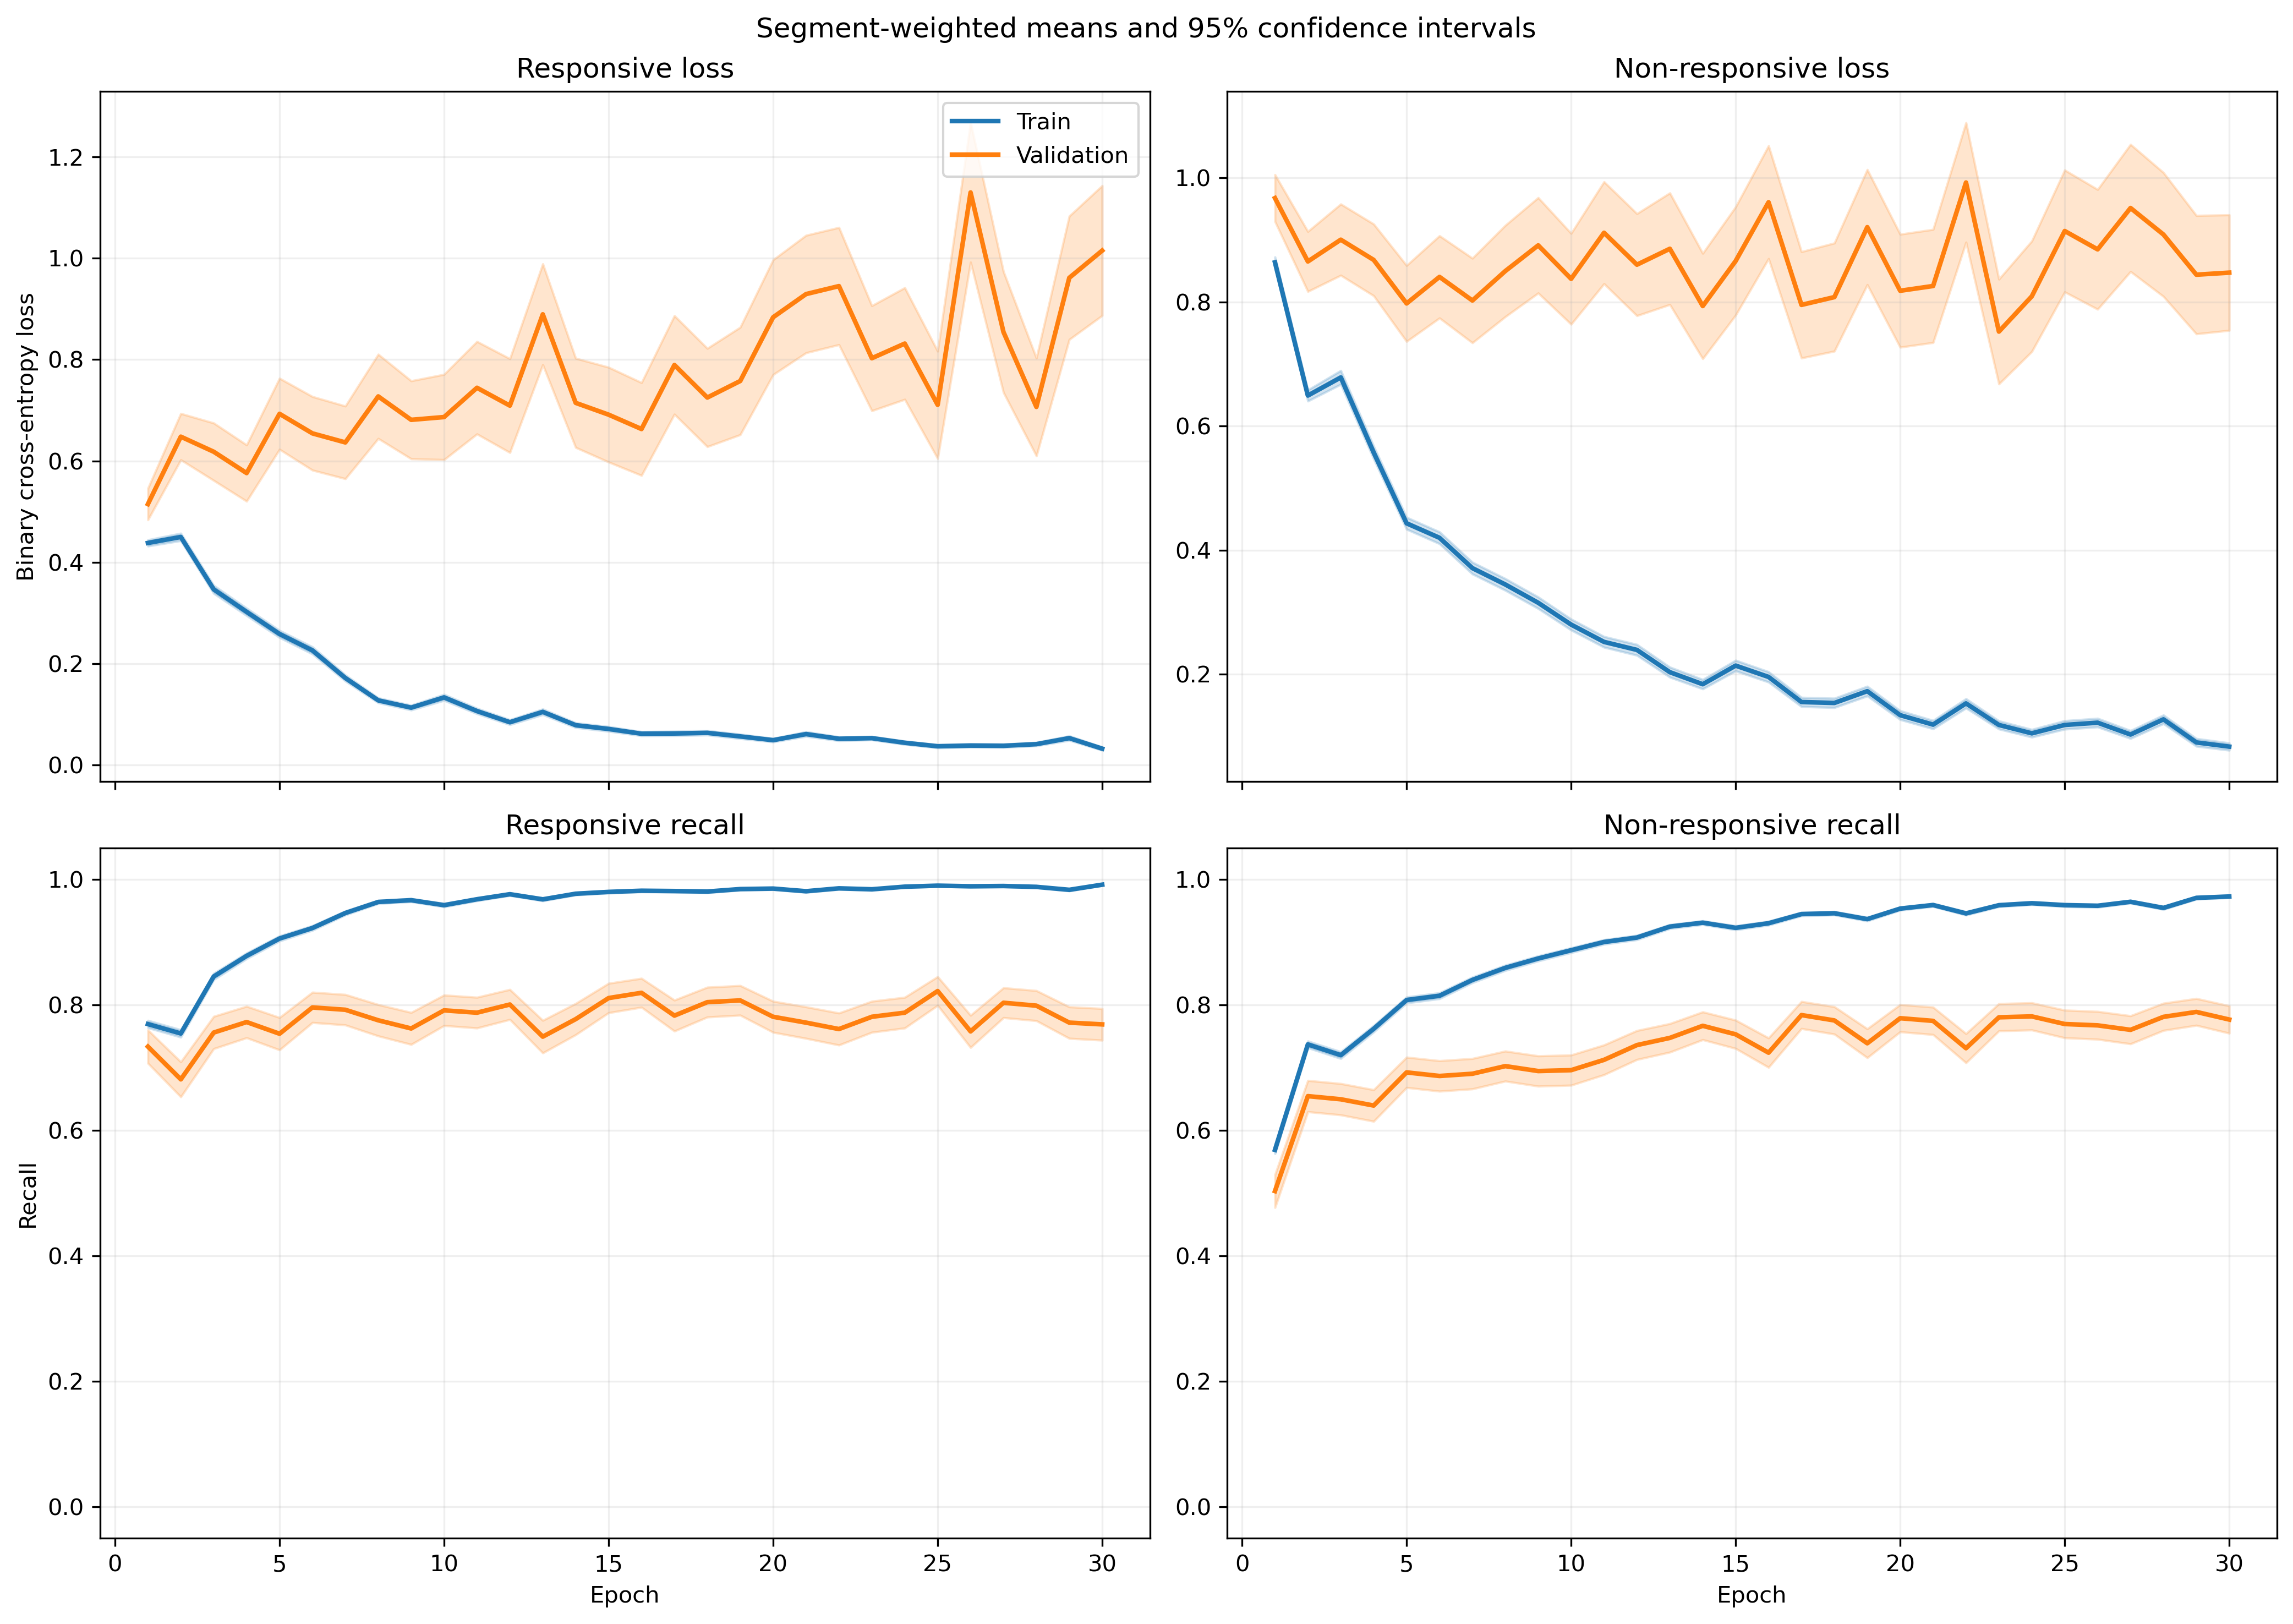

The file beside this chart, header and first rows:
fold, epoch, split, r_loss, r_loss_count, r_loss_sum, r_loss_sum_sq, r_recall, r_recall_count, r_recall_sum, r_recall_sum_sq, nr_loss, nr_loss_count, nr_loss_sum, nr_loss_sum_sq, nr_recall, nr_recall_count, nr_recall_sum, nr_recall_sum_sq
1, 1, train, 0.3954, 1063, 420.4, 382.4, 0.778, 1063, 827.0, 827.0, 0.9328, 1401, 1307, 2136, 0.561, 1401, 786.0, 786.0
1, 1, validation, 0.09204, 10, 0.9204, 0.1212, 1.0, 10, 10.0, 10.0, , 0, 0.0, 0.0, , 0, 0.0, 0.0
1, 2, train, 0.4325, 1063, 459.8, 428.9, 0.7723, 1063, 821.0, 821.0, 0.6406, 1401, 897.4, 1159, 0.7281, 1401, 1020, 1020
1, 2, validation, 0.13, 10, 1.3, 0.2575, 1.0, 10, 10.0, 10.0, , 0, 0.0, 0.0, , 0, 0.0, 0.0
1, 3, train, 0.2628, 1063, 279.3, 207.7, 0.9135, 1063, 971.0, 971.0, 0.7275, 1401, 1019, 1535, 0.656, 1401, 919.0, 919.0
1, 3, validation, 0.08877, 10, 0.8877, 0.1041, 1.0, 10, 10.0, 10.0, , 0, 0.0, 0.0, , 0, 0.0, 0.0
1, 4, train, 0.3189, 1063, 339, 378.5, 0.8617, 1063, 916.0, 916.0, 0.6518, 1401, 913.1, 1619, 0.7188, 1401, 1007, 1007
1, 4, validation, 0.05792, 10, 0.5792, 0.06449, 1.0, 10, 10.0, 10.0, , 0, 0.0, 0.0, , 0, 0.0, 0.0
1, 5, train, 0.2499, 1063, 265.6, 305.4, 0.9229, 1063, 981.0, 981.0, 0.4363, 1401, 611.3, 1055, 0.798, 1401, 1118, 1118
1, 5, validation, 0.07226, 10, 0.7226, 0.1028, 1.0, 10, 10.0, 10.0, , 0, 0.0, 0.0, , 0, 0.0, 0.0
1, 6, train, 0.1973, 1063, 209.7, 227.9, 0.9285, 1063, 987.0, 987.0, 0.3872, 1401, 542.4, 999.1, 0.8401, 1401, 1177, 1177
1, 6, validation, 0.04062, 10, 0.4062, 0.03281, 1.0, 10, 10.0, 10.0, , 0, 0.0, 0.0, , 0, 0.0, 0.0
1, 7, train, 0.163, 1063, 173.3, 200.9, 0.9473, 1063, 1007, 1007, 0.3363, 1401, 471.1, 903.6, 0.8465, 1401, 1186, 1186
1, 7, validation, 0.0324, 10, 0.324, 0.01797, 1.0, 10, 10.0, 10.0, , 0, 0.0, 0.0, , 0, 0.0, 0.0
1, 8, train, 0.09964, 1063, 105.9, 136.4, 0.9812, 1063, 1043, 1043, 0.3685, 1401, 516.2, 1007, 0.8315, 1401, 1165, 1165
1, 8, validation, 0.01906, 10, 0.1906, 0.00503, 1.0, 10, 10.0, 10.0, , 0, 0.0, 0.0, , 0, 0.0, 0.0
1, 9, train, 0.1151, 1063, 122.3, 137.6, 0.9671, 1063, 1028, 1028, 0.3406, 1401, 477.1, 1044, 0.8687, 1401, 1217, 1217
1, 9, validation, 0.05769, 10, 0.5769, 0.06506, 1.0, 10, 10.0, 10.0, , 0, 0.0, 0.0, , 0, 0.0, 0.0
1, 10, train, 0.1182, 1063, 125.6, 189.7, 0.9671, 1063, 1028, 1028, 0.201, 1401, 281.6, 589.5, 0.9222, 1401, 1292, 1292
1, 10, validation, 0.009934, 10, 0.09934, 0.001531, 1.0, 10, 10.0, 10.0, , 0, 0.0, 0.0, , 0, 0.0, 0.0
1, 11, train, 0.1208, 1063, 128.4, 192.8, 0.9539, 1063, 1014, 1014, 0.1549, 1401, 217.1, 455.1, 0.9372, 1401, 1313, 1313
1, 11, validation, 0.01213, 10, 0.1213, 0.004845, 1.0, 10, 10.0, 10.0, , 0, 0.0, 0.0, , 0, 0.0, 0.0
1, 12, train, 0.0656, 1063, 69.74, 109.6, 0.9821, 1063, 1044, 1044, 0.2199, 1401, 308.1, 740.1, 0.9158, 1401, 1283, 1283
1, 12, validation, 0.01866, 10, 0.1866, 0.007523, 1.0, 10, 10.0, 10.0, , 0, 0.0, 0.0, , 0, 0.0, 0.0
1, 13, train, 0.1449, 1063, 154.1, 290.7, 0.9501, 1063, 1010, 1010, 0.1459, 1401, 204.5, 475.2, 0.9507, 1401, 1332, 1332
1, 13, validation, 0.0264, 10, 0.264, 0.03829, 1.0, 10, 10.0, 10.0, , 0, 0.0, 0.0, , 0, 0.0, 0.0
1, 14, train, 0.0758, 1063, 80.57, 69.2, 0.9793, 1063, 1041, 1041, 0.1697, 1401, 237.7, 467.5, 0.9386, 1401, 1315, 1315
1, 14, validation, 0.01036, 10, 0.1036, 0.00295, 1.0, 10, 10.0, 10.0, , 0, 0.0, 0.0, , 0, 0.0, 0.0
1, 15, train, 0.1097, 1063, 116.7, 120.5, 0.9643, 1063, 1025, 1025, 0.2079, 1401, 291.3, 598.8, 0.9193, 1401, 1288, 1288
1, 15, validation, 0.01919, 10, 0.1919, 0.01199, 1.0, 10, 10.0, 10.0, , 0, 0.0, 0.0, , 0, 0.0, 0.0
1, 16, train, 0.133, 1063, 141.4, 331.3, 0.9548, 1063, 1015, 1015, 0.1169, 1401, 163.8, 413.7, 0.9593, 1401, 1344, 1344
1, 16, validation, 0.007727, 10, 0.07727, 0.002552, 1.0, 10, 10.0, 10.0, , 0, 0.0, 0.0, , 0, 0.0, 0.0
1, 17, train, 0.03424, 1063, 36.4, 79.03, 0.9925, 1063, 1055, 1055, 0.1506, 1401, 211, 490, 0.9365, 1401, 1312, 1312
1, 17, validation, 0.003623, 10, 0.03623, 0.000203, 1.0, 10, 10.0, 10.0, , 0, 0.0, 0.0, , 0, 0.0, 0.0
1, 18, train, 0.04757, 1063, 50.57, 107.2, 0.9868, 1063, 1049, 1049, 0.1542, 1401, 216, 502, 0.9365, 1401, 1312, 1312
1, 18, validation, 0.006191, 10, 0.06191, 0.0007135, 1.0, 10, 10.0, 10.0, , 0, 0.0, 0.0, , 0, 0.0, 0.0
1, 19, train, 0.07446, 1063, 79.16, 239.8, 0.9812, 1063, 1043, 1043, 0.1377, 1401, 192.9, 540.3, 0.9479, 1401, 1328, 1328
1, 19, validation, 0.002897, 10, 0.02897, 0.0002451, 1.0, 10, 10.0, 10.0, , 0, 0.0, 0.0, , 0, 0.0, 0.0
1, 20, train, 0.09517, 1063, 101.2, 251, 0.9718, 1063, 1033, 1033, 0.05587, 1401, 78.27, 198.8, 0.9857, 1401, 1381, 1381
1, 20, validation, 0.008823, 10, 0.08823, 0.003428, 1.0, 10, 10.0, 10.0, , 0, 0.0, 0.0, , 0, 0.0, 0.0
1, 21, train, 0.1208, 1063, 128.5, 270.7, 0.9567, 1063, 1017, 1017, 0.09792, 1401, 137.2, 351, 0.9672, 1401, 1355, 1355
1, 21, validation, 0.01058, 10, 0.1058, 0.005048, 1.0, 10, 10.0, 10.0, , 0, 0.0, 0.0, , 0, 0.0, 0.0
1, 22, train, 0.04654, 1063, 49.48, 113.7, 0.9897, 1063, 1052, 1052, 0.09558, 1401, 133.9, 329.9, 0.9636, 1401, 1350, 1350
1, 22, validation, 0.002941, 10, 0.02941, 0.0001596, 1.0, 10, 10.0, 10.0, , 0, 0.0, 0.0, , 0, 0.0, 0.0
1, 23, train, 0.02805, 1063, 29.82, 13.41, 0.9934, 1063, 1056, 1056, 0.1138, 1401, 159.4, 345.2, 0.9586, 1401, 1343, 1343
1, 23, validation, 0.003777, 10, 0.03777, 0.0004943, 1.0, 10, 10.0, 10.0, , 0, 0.0, 0.0, , 0, 0.0, 0.0
1, 24, train, 0.05516, 1063, 58.64, 108.9, 0.984, 1063, 1046, 1046, 0.06965, 1401, 97.57, 263, 0.9764, 1401, 1368, 1368
1, 24, validation, 0.004574, 10, 0.04574, 0.000699, 1.0, 10, 10.0, 10.0, , 0, 0.0, 0.0, , 0, 0.0, 0.0
1, 25, train, 0.04128, 1063, 43.88, 120.1, 0.9868, 1063, 1049, 1049, 0.1296, 1401, 181.5, 531.9, 0.9522, 1401, 1334, 1334
1, 25, validation, 0.00268, 10, 0.0268, 0.0003097, 1.0, 10, 10.0, 10.0, , 0, 0.0, 0.0, , 0, 0.0, 0.0
1, 26, train, 0.0679, 1063, 72.18, 110.7, 0.9708, 1063, 1032, 1032, 0.08422, 1401, 118, 271.3, 0.9686, 1401, 1357, 1357
1, 26, validation, 0.0045, 10, 0.045, 0.0005162, 1.0, 10, 10.0, 10.0, , 0, 0.0, 0.0, , 0, 0.0, 0.0
1, 27, train, 0.07218, 1063, 76.73, 74.02, 0.9774, 1063, 1039, 1039, 0.09669, 1401, 135.5, 241.2, 0.9636, 1401, 1350, 1350
1, 27, validation, 0.005856, 10, 0.05856, 0.0006688, 1.0, 10, 10.0, 10.0, , 0, 0.0, 0.0, , 0, 0.0, 0.0
1, 28, train, 0.04343, 1063, 46.16, 60.54, 0.984, 1063, 1046, 1046, 0.0462, 1401, 64.73, 169.6, 0.9843, 1401, 1379, 1379
1, 28, validation, 0.004943, 10, 0.04943, 0.0006662, 1.0, 10, 10.0, 10.0, , 0, 0.0, 0.0, , 0, 0.0, 0.0
1, 29, train, 0.03407, 1063, 36.22, 24.77, 0.9897, 1063, 1052, 1052, 0.05439, 1401, 76.2, 192.9, 0.985, 1401, 1380, 1380
1, 29, validation, 0.001711, 10, 0.01711, 7.794084581291827e-05, 1.0, 10, 10.0, 10.0, , 0, 0.0, 0.0, , 0, 0.0, 0.0
1, 30, train, 0.03338, 1063, 35.48, 52.13, 0.9906, 1063, 1053, 1053, 0.07134, 1401, 99.95, 264.4, 0.9743, 1401, 1365, 1365
1, 30, validation, 0.003989, 10, 0.03989, 0.0007009, 1.0, 10, 10.0, 10.0, , 0, 0.0, 0.0, , 0, 0.0, 0.0
... 1,140 more rows
